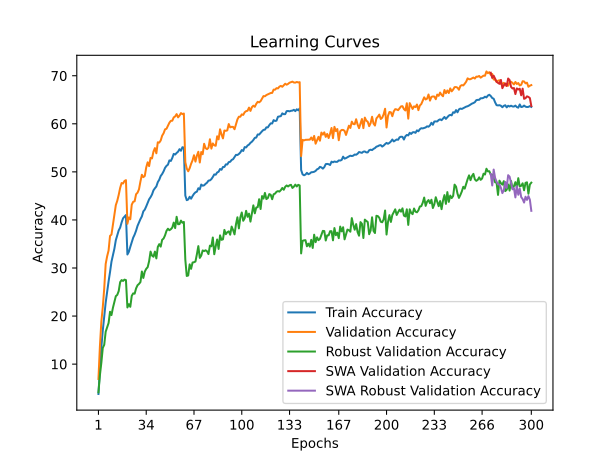

The file beside this chart, header and first rows:
time; train_accuracy; train_loss; valid_accuracy; valid_loss; valid_accuracy_robust; valid_accuracy_swa; valid_accuracy_robust_swa
180,0143; 3,7912; 4,9944; 6,9150; 4,6973; 4,1379; 6,9150; 4,1379
355,8410; 8,8950; 4,6054; 13,6300; 4,2259; 7,6552; 13,6300; 7,6552
532,5577; 13,4537; 4,3381; 18,8250; 3,9893; 10,2759; 18,8250; 10,2759
638,5917; 17,0162; 4,1426; 21,8600; 3,9136; 13,3793; 21,8600; 13,3793
805,4520; 19,9862; 3,9950; 25,7550; 3,7459; 14,0345; 25,7550; 14,0345
1011,2032; 22,8100; 3,8684; 30,8500; 3,4513; 16,7586; 30,8500; 16,7586
1354,5926; 25,0750; 3,7568; 32,4300; 3,3996; 17,6897; 32,4300; 17,6897
1823,8576; 27,2125; 3,6556; 33,6400; 3,3280; 18,5517; 33,6400; 18,5517
2028,5436; 29,1588; 3,5719; 36,6850; 3,2168; 20,8966; 36,6850; 20,8966
2183,4587; 31,3150; 3,4744; 36,9550; 3,2241; 20,2069; 36,9550; 20,2069
2275,5549; 32,7062; 3,4208; 39,0000; 3,1571; 21,7241; 39,0000; 21,7241
2370,7427; 34,0000; 3,3522; 40,8750; 3,1023; 22,8966; 40,8750; 22,8966
2466,0077; 35,7863; 3,2929; 43,0800; 3,0382; 24,1379; 43,0800; 24,1379
2563,8015; 36,8113; 3,2453; 43,9900; 2,9685; 24,4138; 43,9900; 24,4138
2659,3494; 37,8250; 3,2011; 45,2200; 2,9222; 25,2069; 45,2200; 25,2069
2746,2703; 38,4188; 3,1733; 46,6700; 2,8912; 27,0690; 46,6700; 27,0690
2830,9253; 39,4838; 3,1326; 47,6800; 2,8520; 27,4828; 47,6800; 27,4828
2914,1484; 40,3462; 3,0961; 47,5800; 2,8654; 27,3103; 47,5800; 27,3103
2996,4832; 40,7088; 3,0811; 48,1150; 2,8439; 27,5862; 48,1150; 27,5862
3076,4067; 41,0250; 3,0723; 48,2800; 2,8455; 27,4828; 48,2800; 27,4828
3161,7948; 32,8137; 3,4047; 39,2000; 3,1602; 21,7931; 39,2000; 21,7931
3249,3658; 33,3625; 3,3846; 40,5250; 3,1247; 22,4828; 40,5250; 22,4828
3337,5256; 34,3975; 3,3423; 40,1500; 3,0801; 21,9310; 40,1500; 21,9310
3424,9688; 35,3125; 3,3064; 43,1750; 2,9954; 24,2069; 43,1750; 24,2069
3509,1242; 36,3175; 3,2622; 43,7800; 2,9898; 24,7241; 43,7800; 24,7241
3593,3030; 36,9550; 3,2304; 43,8800; 2,9962; 24,6552; 43,8800; 24,6552
3678,8190; 37,7662; 3,1989; 45,3550; 2,9189; 25,7586; 45,3550; 25,7586
3766,9491; 38,7675; 3,1729; 45,6700; 2,9261; 26,4138; 45,6700; 26,4138
3851,1673; 39,4925; 3,1329; 46,3700; 2,8832; 26,6897; 46,3700; 26,6897
3940,1168; 40,1700; 3,0971; 47,9950; 2,8338; 27,0690; 47,9950; 27,0690
4034,6282; 40,7450; 3,0735; 49,4000; 2,7857; 29,2759; 49,4000; 29,2759
4143,5383; 41,7863; 3,0337; 48,9050; 2,8370; 27,9310; 48,9050; 27,9310
4237,2600; 42,1412; 3,0208; 49,1450; 2,8030; 29,2414; 49,1450; 29,2414
4322,9996; 42,8125; 2,9977; 50,9150; 2,7072; 29,8276; 50,9150; 29,8276
4417,5044; 43,5625; 2,9706; 51,9950; 2,6810; 30,1724; 51,9950; 30,1724
4520,8583; 44,2950; 2,9393; 51,2000; 2,7119; 31,4138; 51,2000; 31,4138
4609,7053; 44,7413; 2,9174; 52,9150; 2,6502; 33,4138; 52,9150; 33,4138
4693,3273; 45,3025; 2,8896; 52,8050; 2,6841; 32,5862; 52,8050; 32,5862
4776,0647; 46,1587; 2,8577; 54,2150; 2,6157; 32,3448; 54,2150; 32,3448
4859,7582; 46,5887; 2,8447; 54,9500; 2,5952; 33,4138; 54,9500; 33,4138
4942,7622; 46,9637; 2,8263; 53,8700; 2,6242; 32,0000; 53,8700; 32,0000
5023,5665; 47,8675; 2,7907; 56,1550; 2,5686; 34,3793; 56,1550; 34,3793
5102,4001; 48,3675; 2,7672; 56,0900; 2,5514; 34,9655; 56,0900; 34,9655
5195,8023; 49,1475; 2,7471; 56,5300; 2,5059; 34,4483; 56,5300; 34,4483
5352,1088; 49,5562; 2,7312; 57,5300; 2,5011; 35,8621; 57,5300; 35,8621
5557,0307; 50,1175; 2,6944; 58,0300; 2,4844; 36,1379; 58,0300; 36,1379
5720,7894; 50,8338; 2,6773; 58,8550; 2,4376; 36,7931; 58,8550; 36,7931
5827,0949; 51,2500; 2,6576; 58,9700; 2,4441; 37,7241; 58,9700; 37,7241
5934,8791; 51,4988; 2,6441; 59,5750; 2,4358; 38,1724; 59,5750; 38,1724
6015,6429; 52,3900; 2,6260; 60,2250; 2,4011; 37,8621; 60,2250; 37,8621
6101,0174; 52,2687; 2,6024; 60,6200; 2,3899; 38,0690; 60,6200; 38,0690
6184,5376; 52,8963; 2,5941; 60,6450; 2,3875; 38,4138; 60,6450; 38,4138
6266,5170; 53,7463; 2,5660; 61,3350; 2,3591; 39,4483; 61,3350; 39,4483
6350,1398; 53,6100; 2,5617; 61,5400; 2,3576; 38,3103; 61,5400; 38,3103
6432,9540; 53,9387; 2,5576; 62,0200; 2,3493; 40,6552; 62,0200; 40,6552
6516,5556; 54,2037; 2,5446; 61,3450; 2,3589; 39,1034; 61,3450; 39,1034
6598,9359; 54,7250; 2,5296; 61,7150; 2,3431; 39,1379; 61,7150; 39,1379
6682,3543; 54,3950; 2,5345; 62,2300; 2,3368; 39,8621; 62,2300; 39,8621
6764,8683; 55,1313; 2,5087; 62,0150; 2,3266; 39,4138; 62,0150; 39,4138
6847,6040; 55,0538; 2,5166; 62,1400; 2,3275; 39,5862; 62,1400; 39,5862
... 240 more rows
